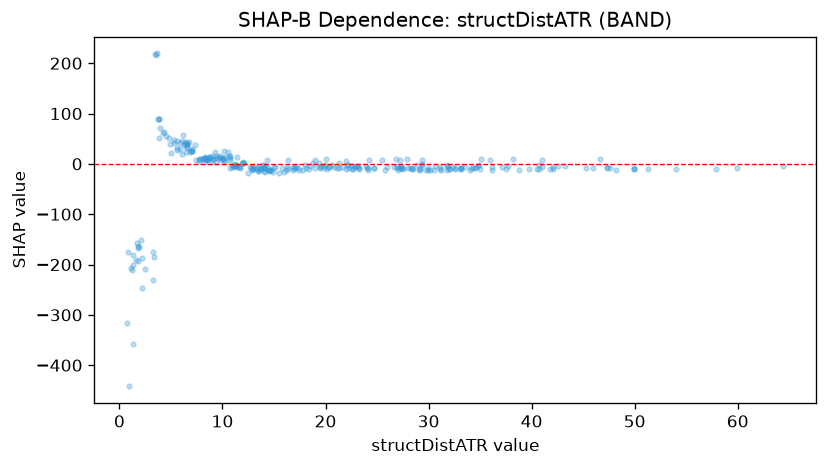

The file beside this chart, header and first rows:
feature_value, shap_value
1.732, -156.6
1.838, -166.4
5.628, 32.37
3.639, 219.4
5.919, 42.45
10.69, 6.842
9.032, 9.092
11.7, -8.471
20.17, -9.597
22.84, -5.312
14.58, -12.65
16.32, 7.451
24.24, 8.245
27.45, -7.32
23.2, -6.362
18.78, 2.337
13.82, -2.301
19.42, -8.098
21.96, -10.37
22.16, -7.368
14.3, 7.649
20.83, -6.997
16.89, -12
29.4, 7.604
35.99, 7.946
29.93, -7.922
31.95, -9.718
21.32, -8.029
23.28, -8.895
27.23, 7.796
22.2, -3.114
20.6, -2.975
11.34, -3.222
10.28, 13.18
24.08, -11.91
27.49, -9.994
31.8, -4.995
28.89, -2.846
36.17, -5.587
40.76, -9.669
16.97, -7.246
34.85, -1.307
34.65, -6.902
33.5, -6.902
31.06, -6.751
34.75, -4.981
40.97, -5.812
33.09, -10.8
31.75, -12.49
45.92, -8.447
40.49, -9.707
32.55, -9.885
41.78, -9.569
42.03, -10.24
49.93, -10.03
54.03, -9.994
51.28, -9.76
49.9, -8.533
47.3, -7.226
23.93, -4.632
... 248 more rows
